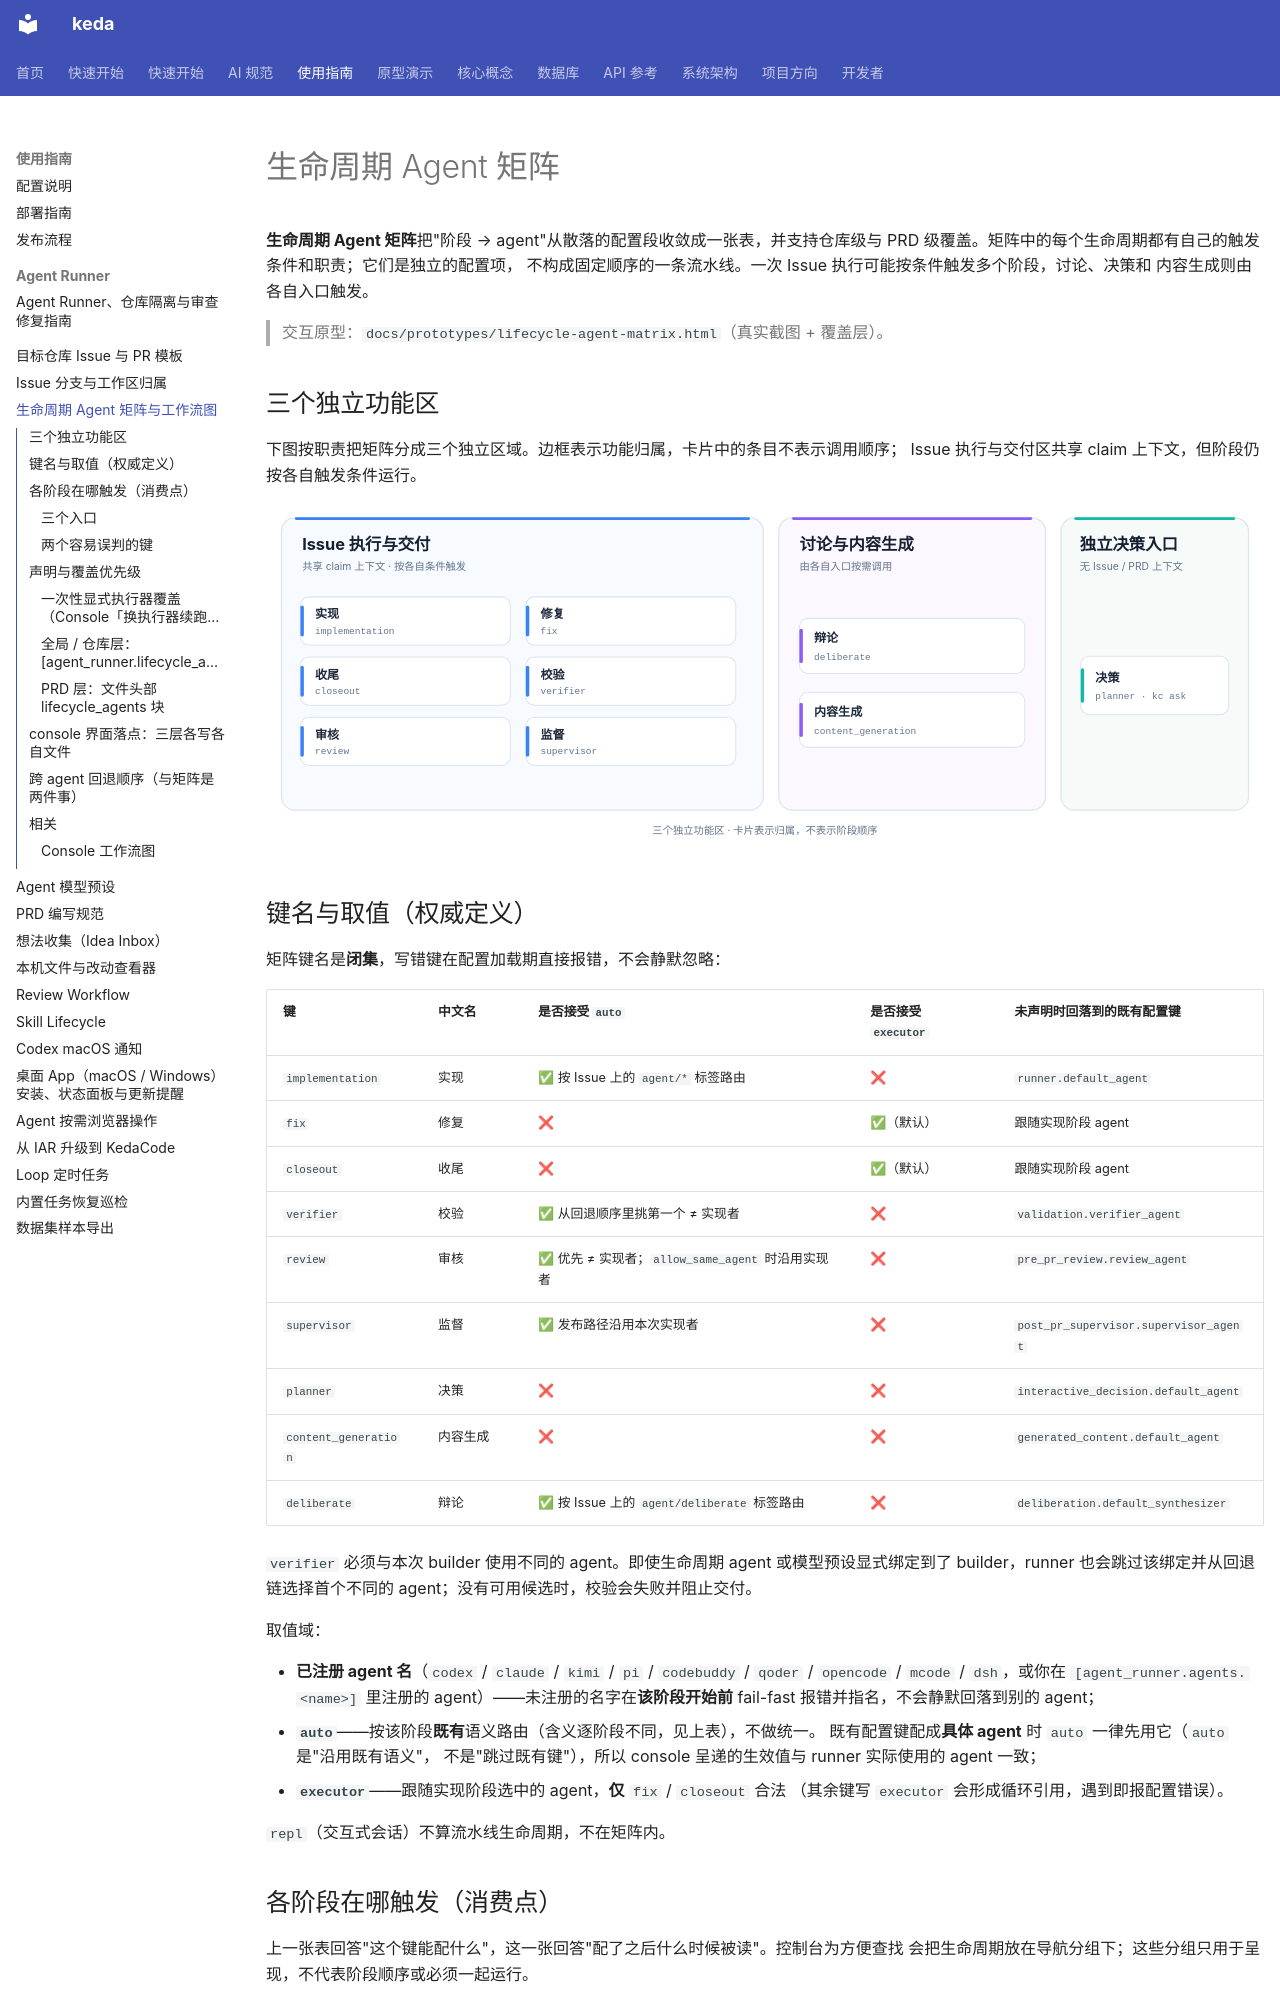

repository: ZataZhang/keda · page: guides/lifecycle-agent-matrix/index.html · generator: mkdocs

# 生命周期 Agent 矩阵

**生命周期 Agent 矩阵**把"阶段 → agent"从散落的配置段收敛成一张表，并支持仓库级与
PRD 级覆盖。矩阵中的每个生命周期都有自己的触发条件和职责；它们是独立的配置项，
不构成固定顺序的一条流水线。一次 Issue 执行可能按条件触发多个阶段，讨论、决策和
内容生成则由各自入口触发。

> 交互原型：`docs/prototypes/lifecycle-agent-matrix.html`（真实截图 + 覆盖层）。

## 三个独立功能区

下图按职责把矩阵分成三个独立区域。边框表示功能归属，卡片中的条目不表示调用顺序；
Issue 执行与交付区共享 claim 上下文，但阶段仍按各自触发条件运行。

![生命周期矩阵的三个独立功能区：Issue 执行与交付、讨论与内容生成、独立决策入口](../assets/lifecycle-agent-groups.svg)

## 键名与取值（权威定义）

矩阵键名是**闭集**，写错键在配置加载期直接报错，不会静默忽略：

| 键 | 中文名 | 是否接受 `auto` | 是否接受 `executor` | 未声明时回落到的既有配置键 |
|---|---|---|---|---|
| `implementation` | 实现 | ✅ 按 Issue 上的 `agent/*` 标签路由 | ❌ | `runner.default_agent` |
| `fix` | 修复 | ❌ | ✅（默认） | 跟随实现阶段 agent |
| `closeout` | 收尾 | ❌ | ✅（默认） | 跟随实现阶段 agent |
| `verifier` | 校验 | ✅ 从回退顺序里挑第一个 ≠ 实现者 | ❌ | `validation.verifier_agent` |
| `review` | 审核 | ✅ 优先 ≠ 实现者；`allow_same_agent` 时沿用实现者 | ❌ | `pre_pr_review.review_agent` |
| `supervisor` | 监督 | ✅ 发布路径沿用本次实现者 | ❌ | `post_pr_supervisor.supervisor_agent` |
| `planner` | 决策 | ❌ | ❌ | `interactive_decision.default_agent` |
| `content_generation` | 内容生成 | ❌ | ❌ | `generated_content.default_agent` |
| `deliberate` | 辩论 | ✅ 按 Issue 上的 `agent/deliberate` 标签路由 | ❌ | `deliberation.default_synthesizer` |

`verifier` 必须与本次 builder 使用不同的 agent。即使生命周期 agent 或模型预设显式绑定到了 builder，runner 也会跳过该绑定并从回退链选择首个不同的 agent；没有可用候选时，校验会失败并阻止交付。

取值域：

- **已注册 agent 名**（`codex` / `claude` / `kimi` / `pi` / `codebuddy` / `qoder` /
  `opencode` / `mcode` / `dsh`，或你在
  `[agent_runner.agents.<name>]` 里注册的 agent）——未注册的名字在**该阶段开始前**
  fail-fast 报错并指名，不会静默回落到别的 agent；
- **`auto`**——按该阶段**既有**语义路由（含义逐阶段不同，见上表），不做统一。
  既有配置键配成**具体 agent** 时 `auto` 一律先用它（`auto` 是"沿用既有语义"，
  不是"跳过既有键"），所以 console 呈递的生效值与 runner 实际使用的 agent 一致；
- **`executor`**——跟随实现阶段选中的 agent，**仅** `fix` / `closeout` 合法
  （其余键写 `executor` 会形成循环引用，遇到即报配置错误）。

`repl`（交互式会话）不算流水线生命周期，不在矩阵内。
